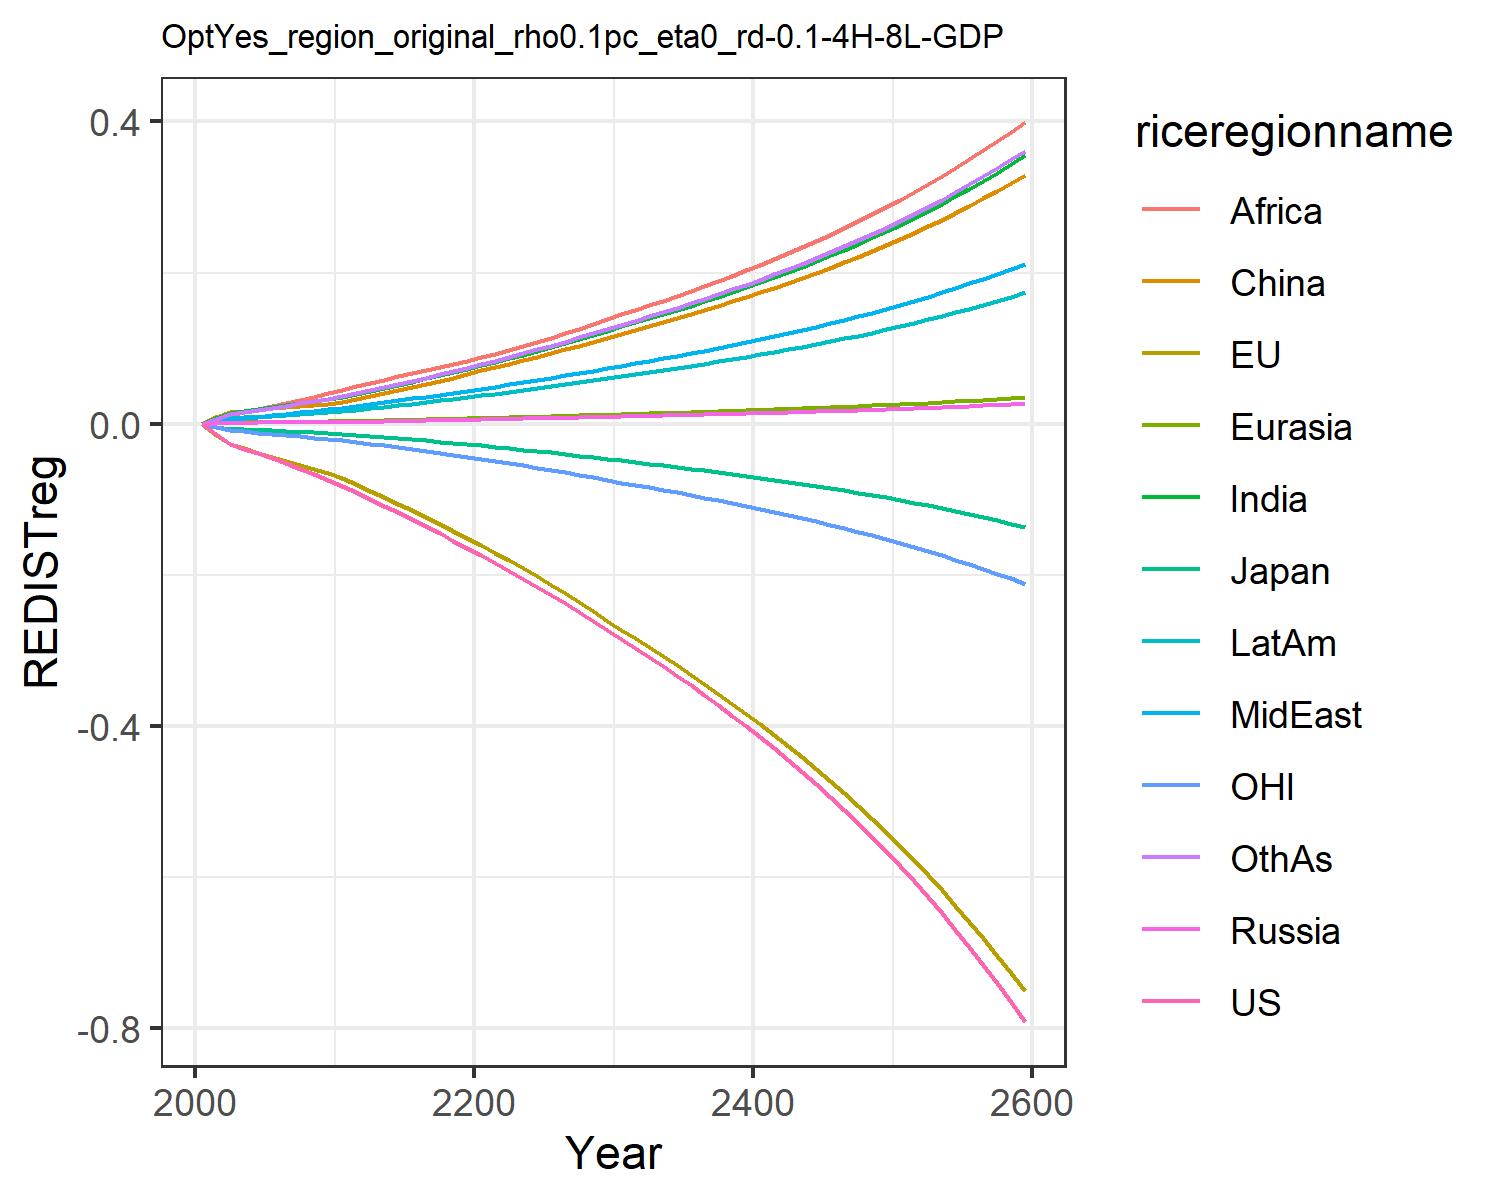

Values plotted in this chart, from the file beside it:
-0.0, -0.0, -0.0, 0.0, 0.0, 0.0, 0.0, 0.0, 0.0, 0.0, -0.0, 0.0
-0.01415, -0.0145, -0.003921, 0.0008414, 0.0009619, 0.008463, 0.007641, 0.003045, 0.005771, 0.003764, -0.004507, 0.006592
-0.02673, -0.02686, -0.00672, 0.001353, 0.001628, 0.01477, 0.01417, 0.005955, 0.01163, 0.006831, -0.008448, 0.01242
-0.03296, -0.03251, -0.007513, 0.001444, 0.001818, 0.01675, 0.01704, 0.007557, 0.01527, 0.008119, -0.01031, 0.0153
-0.03948, -0.03829, -0.008005, 0.001531, 0.001993, 0.01841, 0.01984, 0.009244, 0.01933, 0.009316, -0.01212, 0.01822
-0.04599, -0.04387, -0.00872, 0.001642, 0.00218, 0.02008, 0.02253, 0.01097, 0.02335, 0.0105, -0.01378, 0.02109
-0.05251, -0.04928, -0.009586, 0.00176, 0.002373, 0.02185, 0.02511, 0.01278, 0.0272, 0.0117, -0.01531, 0.02391
-0.05943, -0.05475, -0.01043, 0.001866, 0.002557, 0.02354, 0.02768, 0.01474, 0.03136, 0.01291, -0.01685, 0.02682
-0.06675, -0.06026, -0.01125, 0.001961, 0.00273, 0.02512, 0.03025, 0.01683, 0.03582, 0.01411, -0.01838, 0.02981
-0.07452, -0.06579, -0.01204, 0.002046, 0.002892, 0.02661, 0.0328, 0.01908, 0.04061, 0.01531, -0.01989, 0.03289
-0.08249, -0.07234, -0.01309, 0.002215, 0.003142, 0.02893, 0.03585, 0.02133, 0.04514, 0.01676, -0.02173, 0.03627
-0.09038, -0.08007, -0.01444, 0.002486, 0.003497, 0.03225, 0.03946, 0.0235, 0.04917, 0.01852, -0.02394, 0.03996
-0.09968, -0.08877, -0.01602, 0.002802, 0.003908, 0.03609, 0.0436, 0.02598, 0.05377, 0.02054, -0.02642, 0.04419
-0.1087, -0.09735, -0.01756, 0.003124, 0.004318, 0.03995, 0.04765, 0.02842, 0.05815, 0.02254, -0.02886, 0.04833
-0.1177, -0.106, -0.0191, 0.003456, 0.004736, 0.04389, 0.05168, 0.03084, 0.06242, 0.02454, -0.0313, 0.05246
-0.1267, -0.1147, -0.02065, 0.003802, 0.005165, 0.04794, 0.05574, 0.03329, 0.06663, 0.02657, -0.03377, 0.05662
-0.1359, -0.1235, -0.02222, 0.004165, 0.005609, 0.05214, 0.05986, 0.03577, 0.07081, 0.02864, -0.03627, 0.06085
-0.1452, -0.1325, -0.02382, 0.004545, 0.006069, 0.05651, 0.06404, 0.0383, 0.07498, 0.03076, -0.03882, 0.06516
-0.1548, -0.1417, -0.02545, 0.004945, 0.006545, 0.06105, 0.06831, 0.04088, 0.07914, 0.03293, -0.04141, 0.06956
-0.1646, -0.151, -0.02712, 0.005365, 0.00704, 0.06577, 0.07266, 0.04352, 0.08331, 0.03516, -0.04406, 0.07404
-0.1746, -0.1607, -0.02884, 0.005758, 0.007523, 0.07039, 0.0772, 0.04624, 0.08762, 0.03745, -0.04678, 0.0787
-0.1846, -0.1707, -0.03061, 0.006116, 0.007989, 0.07486, 0.08196, 0.04907, 0.0921, 0.03979, -0.04958, 0.08354
-0.1948, -0.1809, -0.03243, 0.00647, 0.00845, 0.07929, 0.08665, 0.05187, 0.09738, 0.04211, -0.05244, 0.08832
-0.2052, -0.1914, -0.03429, 0.006832, 0.008922, 0.08384, 0.09146, 0.05472, 0.1028, 0.04449, -0.05537, 0.09321
-0.2158, -0.2022, -0.03621, 0.007203, 0.009405, 0.08851, 0.09639, 0.05765, 0.1083, 0.04693, -0.05838, 0.09822
-0.2268, -0.2133, -0.03818, 0.007584, 0.009901, 0.09331, 0.1014, 0.06064, 0.114, 0.04944, -0.06146, 0.1033
-0.238, -0.2247, -0.04021, 0.007977, 0.01041, 0.09827, 0.1066, 0.06373, 0.1199, 0.05202, -0.06464, 0.1086
-0.2496, -0.2364, -0.0423, 0.00838, 0.01094, 0.1034, 0.112, 0.06689, 0.1259, 0.05468, -0.0679, 0.1141
-0.2615, -0.2484, -0.04444, 0.008794, 0.01148, 0.1086, 0.1174, 0.07014, 0.132, 0.0574, -0.07124, 0.1196
-0.2737, -0.2607, -0.04665, 0.009219, 0.01203, 0.114, 0.1231, 0.07346, 0.1384, 0.06021, -0.07467, 0.1253
-0.2857, -0.2728, -0.04881, 0.009636, 0.01257, 0.1193, 0.1286, 0.07676, 0.1446, 0.06295, -0.07803, 0.131
-0.2975, -0.2844, -0.0509, 0.01004, 0.0131, 0.1243, 0.134, 0.07997, 0.1506, 0.06558, -0.08127, 0.1365
-0.3094, -0.296, -0.053, 0.01045, 0.01363, 0.1293, 0.1394, 0.08321, 0.1567, 0.06824, -0.08452, 0.142
-0.3215, -0.3079, -0.05513, 0.01086, 0.01417, 0.1344, 0.1449, 0.0865, 0.1629, 0.07094, -0.08782, 0.1476
-0.3339, -0.3199, -0.05731, 0.01128, 0.01472, 0.1396, 0.1506, 0.08986, 0.1693, 0.07369, -0.09118, 0.1533
-0.3466, -0.3321, -0.05953, 0.01171, 0.01528, 0.1449, 0.1563, 0.09328, 0.1757, 0.0765, -0.0946, 0.1592
-0.3596, -0.3447, -0.0618, 0.01215, 0.01585, 0.1504, 0.1622, 0.09679, 0.1823, 0.07938, -0.09811, 0.1652
-0.3729, -0.3575, -0.06413, 0.0126, 0.01644, 0.156, 0.1682, 0.1004, 0.1891, 0.08232, -0.1017, 0.1713
-0.3866, -0.3707, -0.06653, 0.01307, 0.01704, 0.1617, 0.1744, 0.1041, 0.196, 0.08535, -0.1054, 0.1776
-0.4007, -0.3842, -0.06898, 0.01354, 0.01766, 0.1676, 0.1807, 0.1079, 0.2032, 0.08845, -0.1091, 0.184
-0.4152, -0.398, -0.07151, 0.01403, 0.0183, 0.1736, 0.1872, 0.1117, 0.2105, 0.09164, -0.113, 0.1907
-0.4301, -0.4122, -0.0741, 0.01453, 0.01896, 0.1798, 0.1939, 0.1157, 0.218, 0.09491, -0.117, 0.1975
-0.4454, -0.4268, -0.07677, 0.01505, 0.01963, 0.1862, 0.2008, 0.1198, 0.2257, 0.09828, -0.1211, 0.2045
-0.4612, -0.4418, -0.07951, 0.01558, 0.02032, 0.1928, 0.2079, 0.1241, 0.2337, 0.1017, -0.1252, 0.2117
-0.4774, -0.4572, -0.08234, 0.01612, 0.02103, 0.1995, 0.2151, 0.1284, 0.2419, 0.1053, -0.1295, 0.2191
-0.4942, -0.473, -0.08525, 0.01668, 0.02176, 0.2064, 0.2226, 0.1329, 0.2503, 0.109, -0.134, 0.2267
-0.5114, -0.4893, -0.08824, 0.01726, 0.02252, 0.2136, 0.2303, 0.1375, 0.259, 0.1127, -0.1385, 0.2346
-0.5292, -0.5061, -0.09133, 0.01786, 0.02329, 0.221, 0.2383, 0.1422, 0.2679, 0.1166, -0.1432, 0.2427
-0.5475, -0.5234, -0.09451, 0.01847, 0.02409, 0.2286, 0.2465, 0.1471, 0.2771, 0.1206, -0.148, 0.251
-0.5664, -0.5412, -0.09779, 0.0191, 0.02492, 0.2364, 0.2549, 0.1521, 0.2866, 0.1248, -0.153, 0.2596
-0.5859, -0.5595, -0.1012, 0.01975, 0.02577, 0.2444, 0.2636, 0.1573, 0.2963, 0.129, -0.1581, 0.2684
-0.606, -0.5783, -0.1047, 0.02042, 0.02664, 0.2527, 0.2725, 0.1627, 0.3064, 0.1334, -0.1634, 0.2776
-0.6267, -0.5977, -0.1083, 0.02111, 0.02754, 0.2613, 0.2818, 0.1682, 0.3168, 0.1379, -0.1688, 0.287
-0.6482, -0.6178, -0.112, 0.02183, 0.02847, 0.2701, 0.2913, 0.1739, 0.3275, 0.1426, -0.1744, 0.2967
-0.6702, -0.6384, -0.1158, 0.02256, 0.02943, 0.2792, 0.3011, 0.1797, 0.3385, 0.1474, -0.1802, 0.3067
-0.693, -0.6597, -0.1197, 0.02332, 0.03042, 0.2886, 0.3112, 0.1858, 0.3499, 0.1523, -0.1861, 0.317
-0.7166, -0.6816, -0.1238, 0.0241, 0.03144, 0.2983, 0.3217, 0.192, 0.3616, 0.1574, -0.1922, 0.3276
-0.7409, -0.7042, -0.128, 0.02491, 0.0325, 0.3083, 0.3325, 0.1984, 0.3738, 0.1627, -0.1985, 0.3386
-0.766, -0.7275, -0.1324, 0.02574, 0.03358, 0.3186, 0.3436, 0.2051, 0.3863, 0.1682, -0.205, 0.3499
-0.7919, -0.7516, -0.1369, 0.0266, 0.03471, 0.3292, 0.355, 0.2119, 0.3991, 0.1738, -0.2117, 0.3616
